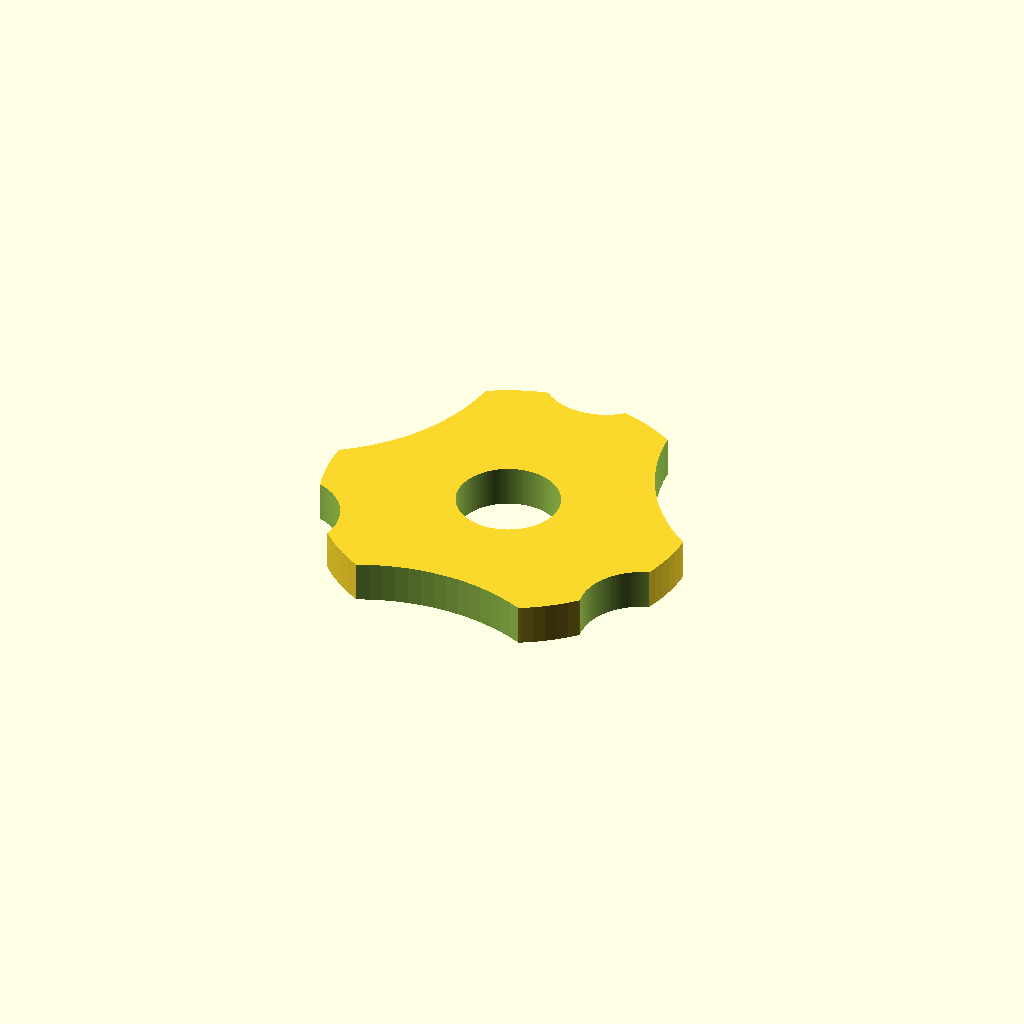
Cell 1: rendered with the file's own defaults.
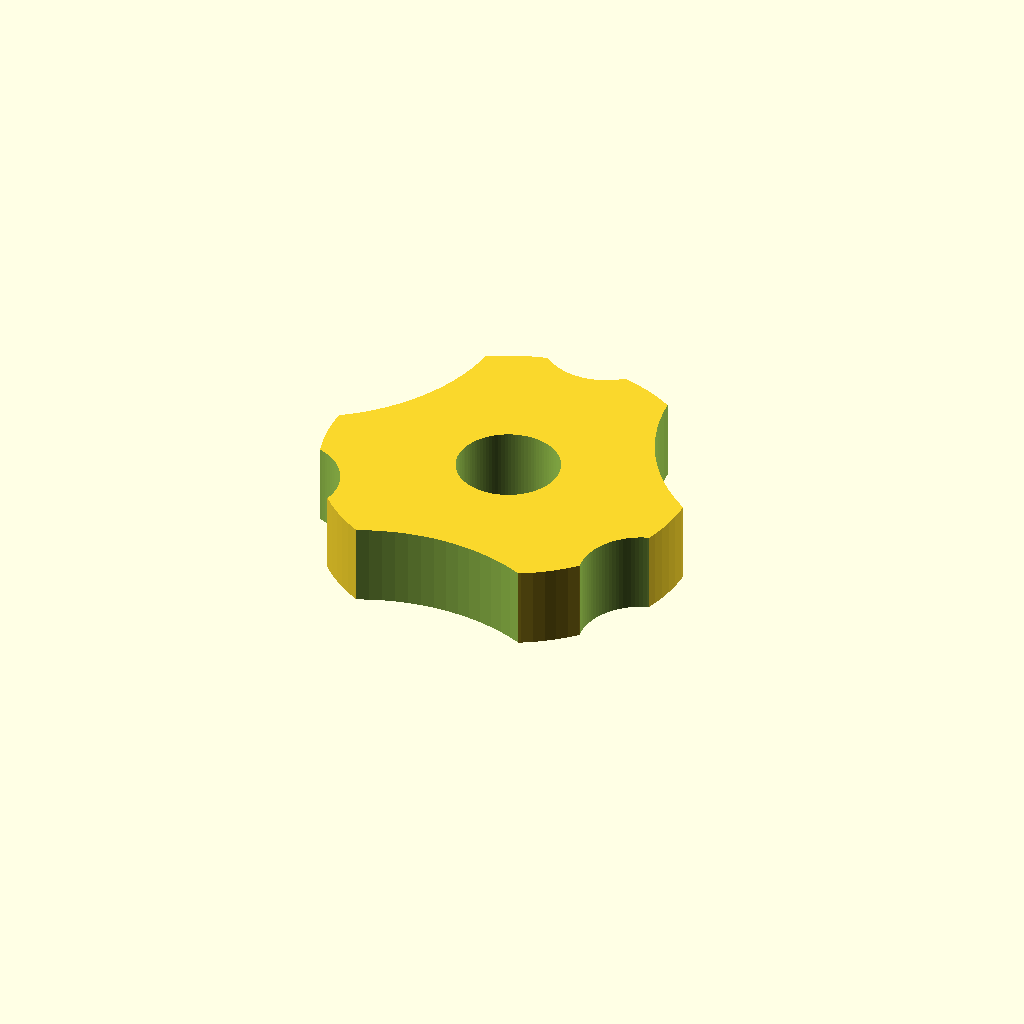
Cell 2: h = 4 (everything else at default).
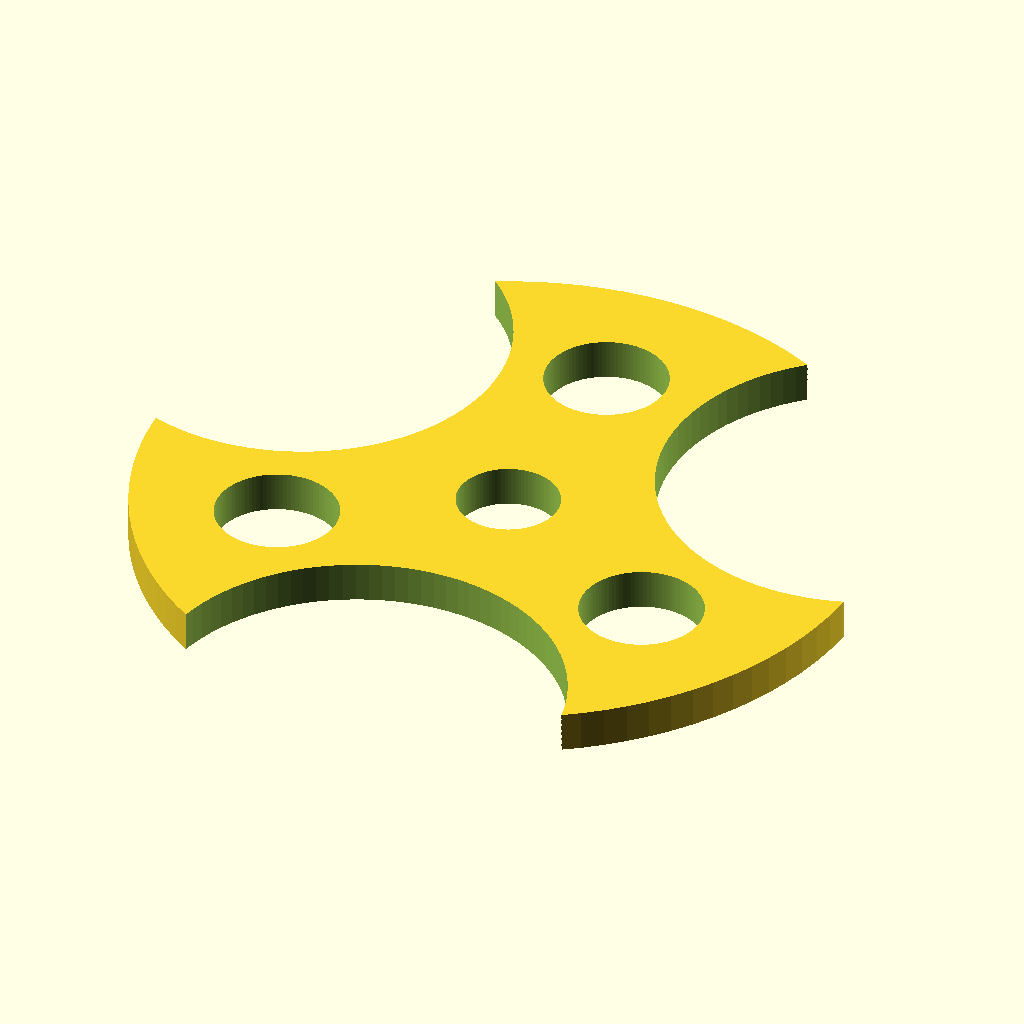
Cell 3 — do set to 36, the other parameters unchanged.
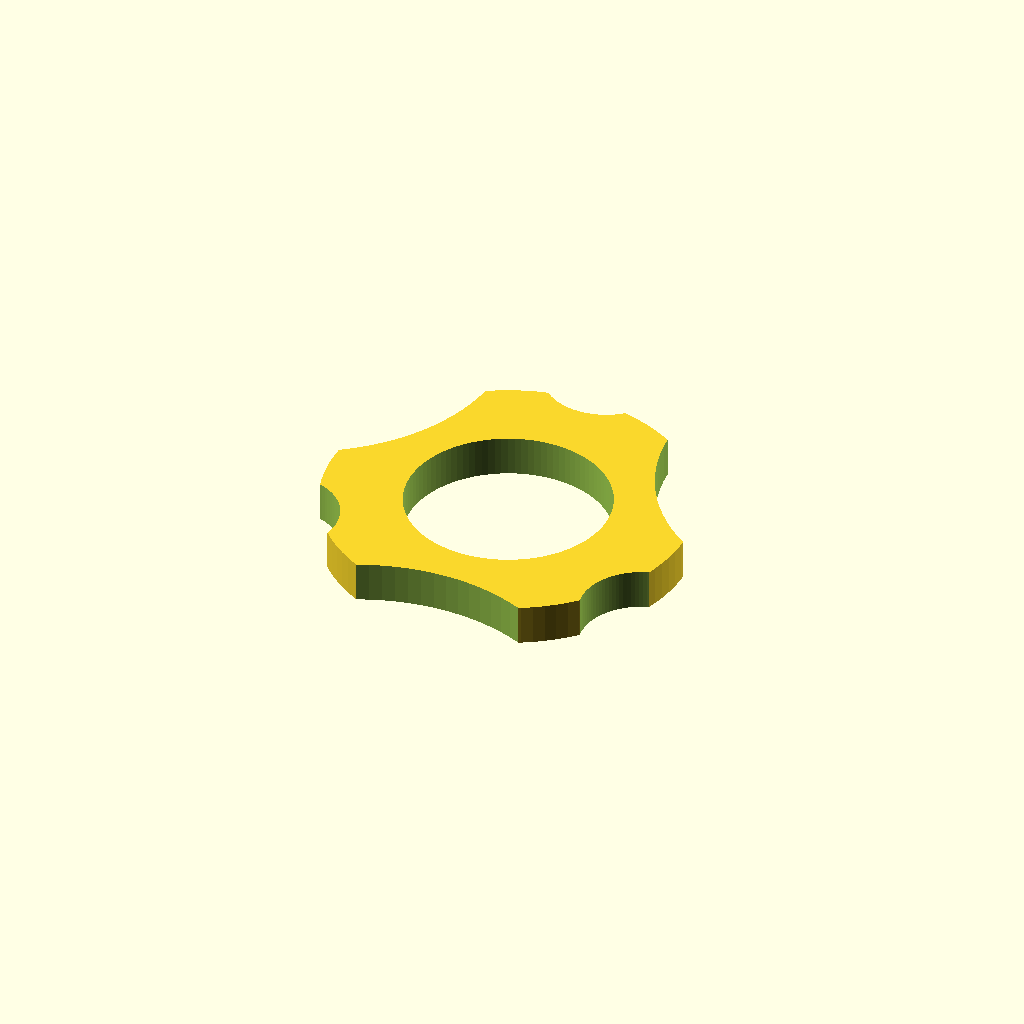
Cell 4 — di set to 10, the other parameters unchanged.
All cells are drawn from one camera (rotation 55°, 0°, 25°, orthographic, colour scheme Cornfield), so only the parameter changes between them.
The OpenSCAD source (openscad/tests/OLD/calib_corner.scad):
$fn=100;

h=2;
do=18;
di=5;

corners();

module corners(){

	difference(){
	
		//Main Body 
		union(){

			cylinder(h=h,d=do); 

		}
	
        // Hole
        translate([0,0,-.1])
        cylinder(h=h+1,d=di); 
        
		// Small Grooves 
		for ( i = [0 : 3] ){	
		    rotate( i * 360 / 3, [0, 0, 1])
		  	  translate([0, 11, -.1])
		  		 cylinder(h=h+1,d=6);
		}
			
		//Large Grooves 
        rotate([0,0,360/6]){
            for ( i = [0 : 3] ){	
                rotate( i * 360 / 3, [0, 0, 1])
                  translate([0,  17, -.1])
                    cylinder(h=h+1,d=20);
            }
        }
	}
}

			
Customizer parameters (derived from the source; name, type, default, range or options):
h: number, default 2
do: number, default 18
di: number, default 5
